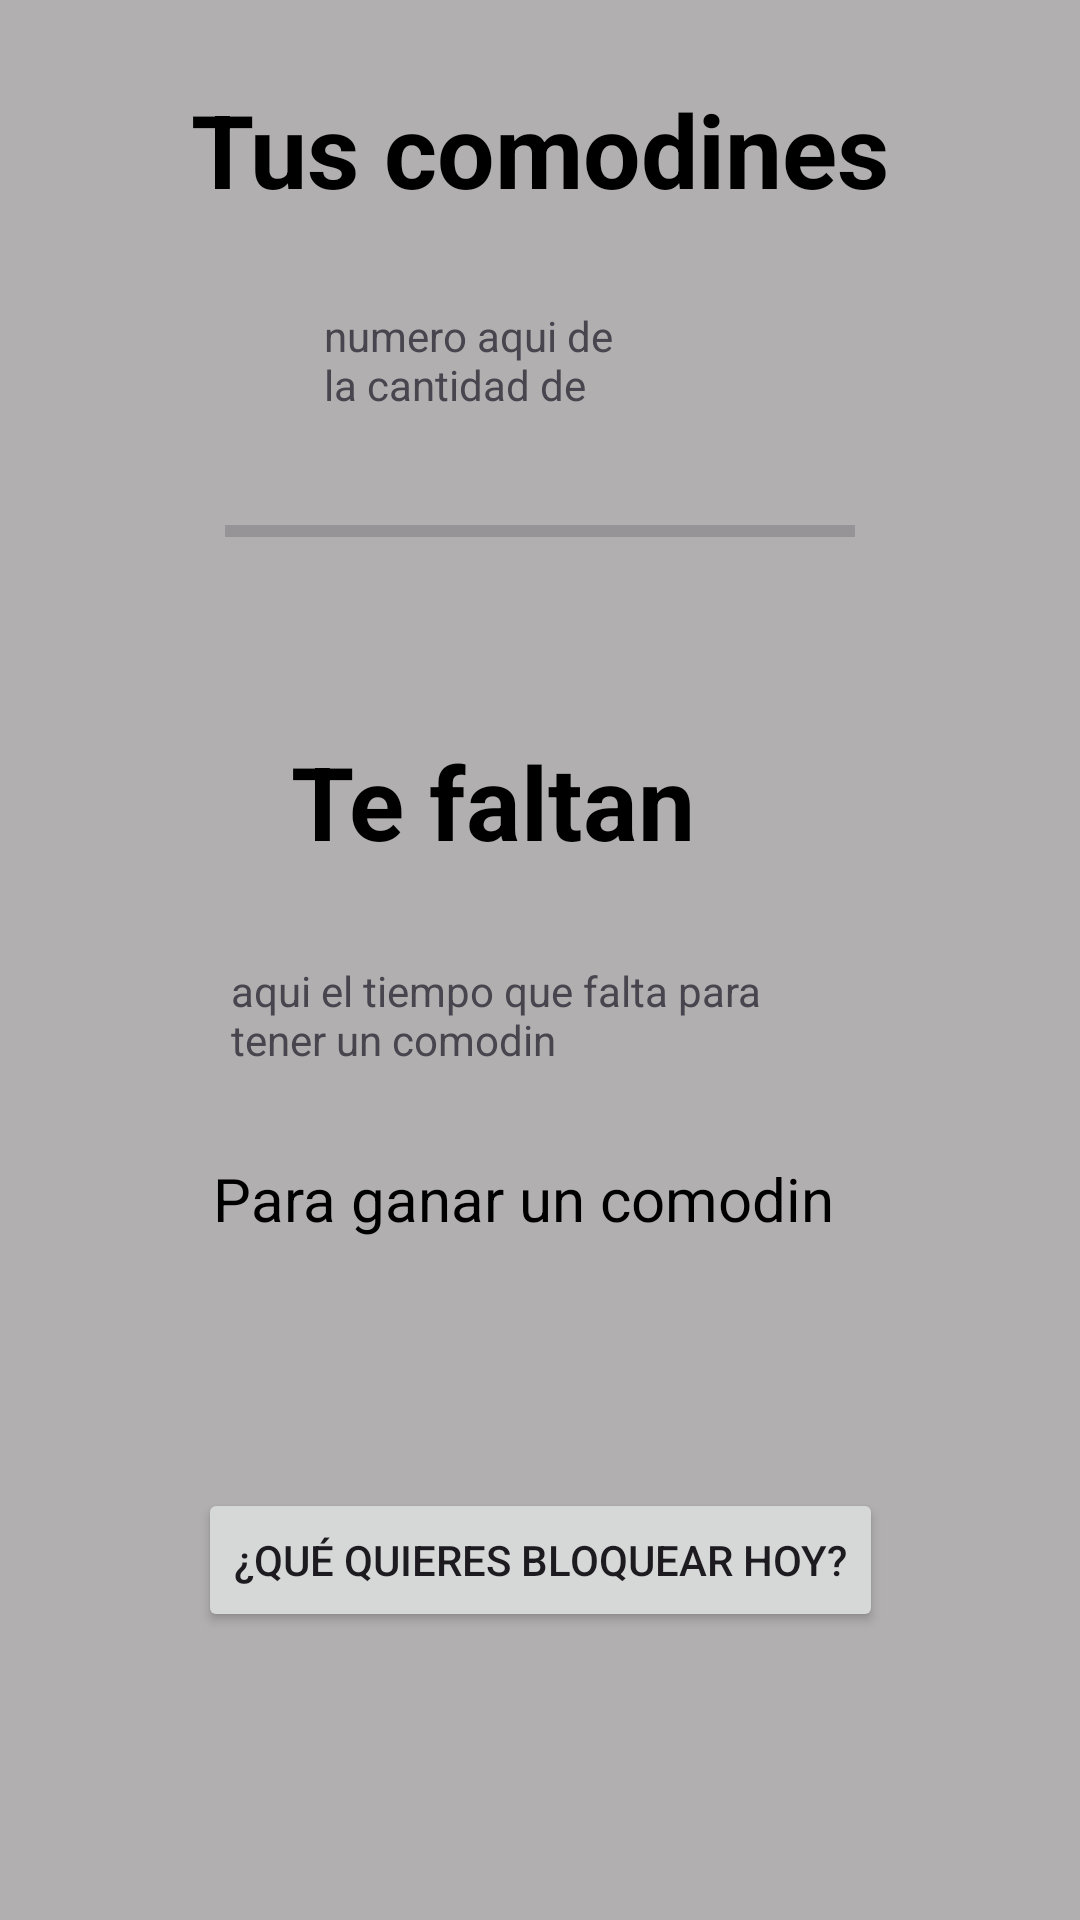

Reconstruct the res/layout file that produces this screen, plus the resources it refers to.
<!-- AndroidManifest.xml: application theme Theme.ProcrasComodin -->
<!-- res/layout/activity_main.xml -->
<?xml version="1.0" encoding="utf-8"?>
<androidx.constraintlayout.widget.ConstraintLayout xmlns:android="http://schemas.android.com/apk/res/android"
    xmlns:app="http://schemas.android.com/apk/res-auto"
    xmlns:tools="http://schemas.android.com/tools"
    android:layout_width="match_parent"
    android:layout_height="match_parent"
    android:background="#B1AFAF"
    tools:context=".Comodin">

    <TextView
        android:id="@+id/textView2"
        android:layout_width="wrap_content"
        android:layout_height="wrap_content"
        android:layout_marginStart="20dp"
        android:layout_marginBottom="31dp"
        android:text="Te faltan"
        android:textColor="#000000"
        android:textSize="34sp"
        android:textStyle="bold"
        app:layout_constraintBottom_toTopOf="@+id/timeFaltaComodin"
        app:layout_constraintStart_toStartOf="@+id/timeFaltaComodin"
        app:layout_constraintTop_toBottomOf="@+id/progressBar" />

    <TextView
        android:id="@+id/textView"
        android:layout_width="wrap_content"
        android:layout_height="wrap_content"
        android:layout_marginTop="27dp"
        android:layout_marginBottom="30dp"
        android:text="Tus comodines"
        android:textColor="#000000"
        android:textSize="34sp"
        android:textStyle="bold"
        app:layout_constraintBottom_toTopOf="@+id/comodinesTextView"
        app:layout_constraintEnd_toEndOf="parent"
        app:layout_constraintStart_toStartOf="parent"
        app:layout_constraintTop_toTopOf="parent" />

    <ProgressBar
        android:id="@+id/progressBar"
        style="?android:attr/progressBarStyleHorizontal"
        android:layout_width="0dp"
        android:layout_height="0dp"
        android:layout_marginStart="75dp"
        android:layout_marginEnd="75dp"
        android:layout_marginBottom="49dp"
        app:layout_constraintBottom_toTopOf="@+id/textView2"
        app:layout_constraintEnd_toEndOf="parent"
        app:layout_constraintStart_toStartOf="parent"
        app:layout_constraintTop_toBottomOf="@+id/comodinesTextView" />

    <TextView
        android:id="@+id/textView3"
        android:layout_width="wrap_content"
        android:layout_height="wrap_content"
        android:layout_marginEnd="5dp"
        android:layout_marginBottom="83dp"
        android:text="Para ganar un comodin"
        android:textColor="#000000"
        android:textSize="20sp"
        app:layout_constraintBottom_toTopOf="@+id/btnBackBloqueo"
        app:layout_constraintEnd_toEndOf="@+id/timeFaltaComodin"
        app:layout_constraintTop_toBottomOf="@+id/timeFaltaComodin" />

    <Button
        android:id="@+id/btnBackBloqueo"
        android:layout_width="wrap_content"
        android:layout_height="wrap_content"
        android:layout_marginBottom="96dp"
        android:text="¿Qué quieres bloquear hoy?"
        app:layout_constraintBottom_toBottomOf="parent"
        app:layout_constraintEnd_toEndOf="parent"
        app:layout_constraintStart_toStartOf="parent"
        app:layout_constraintTop_toBottomOf="@+id/textView3" />

    <TextView
        android:id="@+id/comodinesTextView"
        android:layout_width="126dp"
        android:layout_height="0dp"
        android:layout_marginStart="47dp"
        android:layout_marginEnd="47dp"
        android:layout_marginBottom="20dp"
        android:text="numero aqui de la cantidad de comodines que tiene"
        app:layout_constraintBottom_toTopOf="@+id/progressBar"
        app:layout_constraintEnd_toEndOf="@+id/textView3"
        app:layout_constraintStart_toStartOf="@+id/textView"
        app:layout_constraintTop_toBottomOf="@+id/textView" />

    <TextView
        android:id="@+id/timeFaltaComodin"
        android:layout_width="206dp"
        android:layout_height="0dp"
        android:layout_marginBottom="29dp"
        android:text="aqui el tiempo que falta para tener un comodin"
        app:layout_constraintBottom_toTopOf="@+id/textView3"
        app:layout_constraintEnd_toEndOf="parent"
        app:layout_constraintStart_toStartOf="parent"
        app:layout_constraintTop_toBottomOf="@+id/textView2" />
</androidx.constraintlayout.widget.ConstraintLayout>
<!-- resources referenced by this layout -->
<resources>
  <style name="Theme.ProcrasComodin" parent="Base.Theme.ProcrasComodin" />
  <style name="Base.Theme.ProcrasComodin" parent="Theme.Material3.DayNight.NoActionBar">
          
          
      </style>
</resources>
